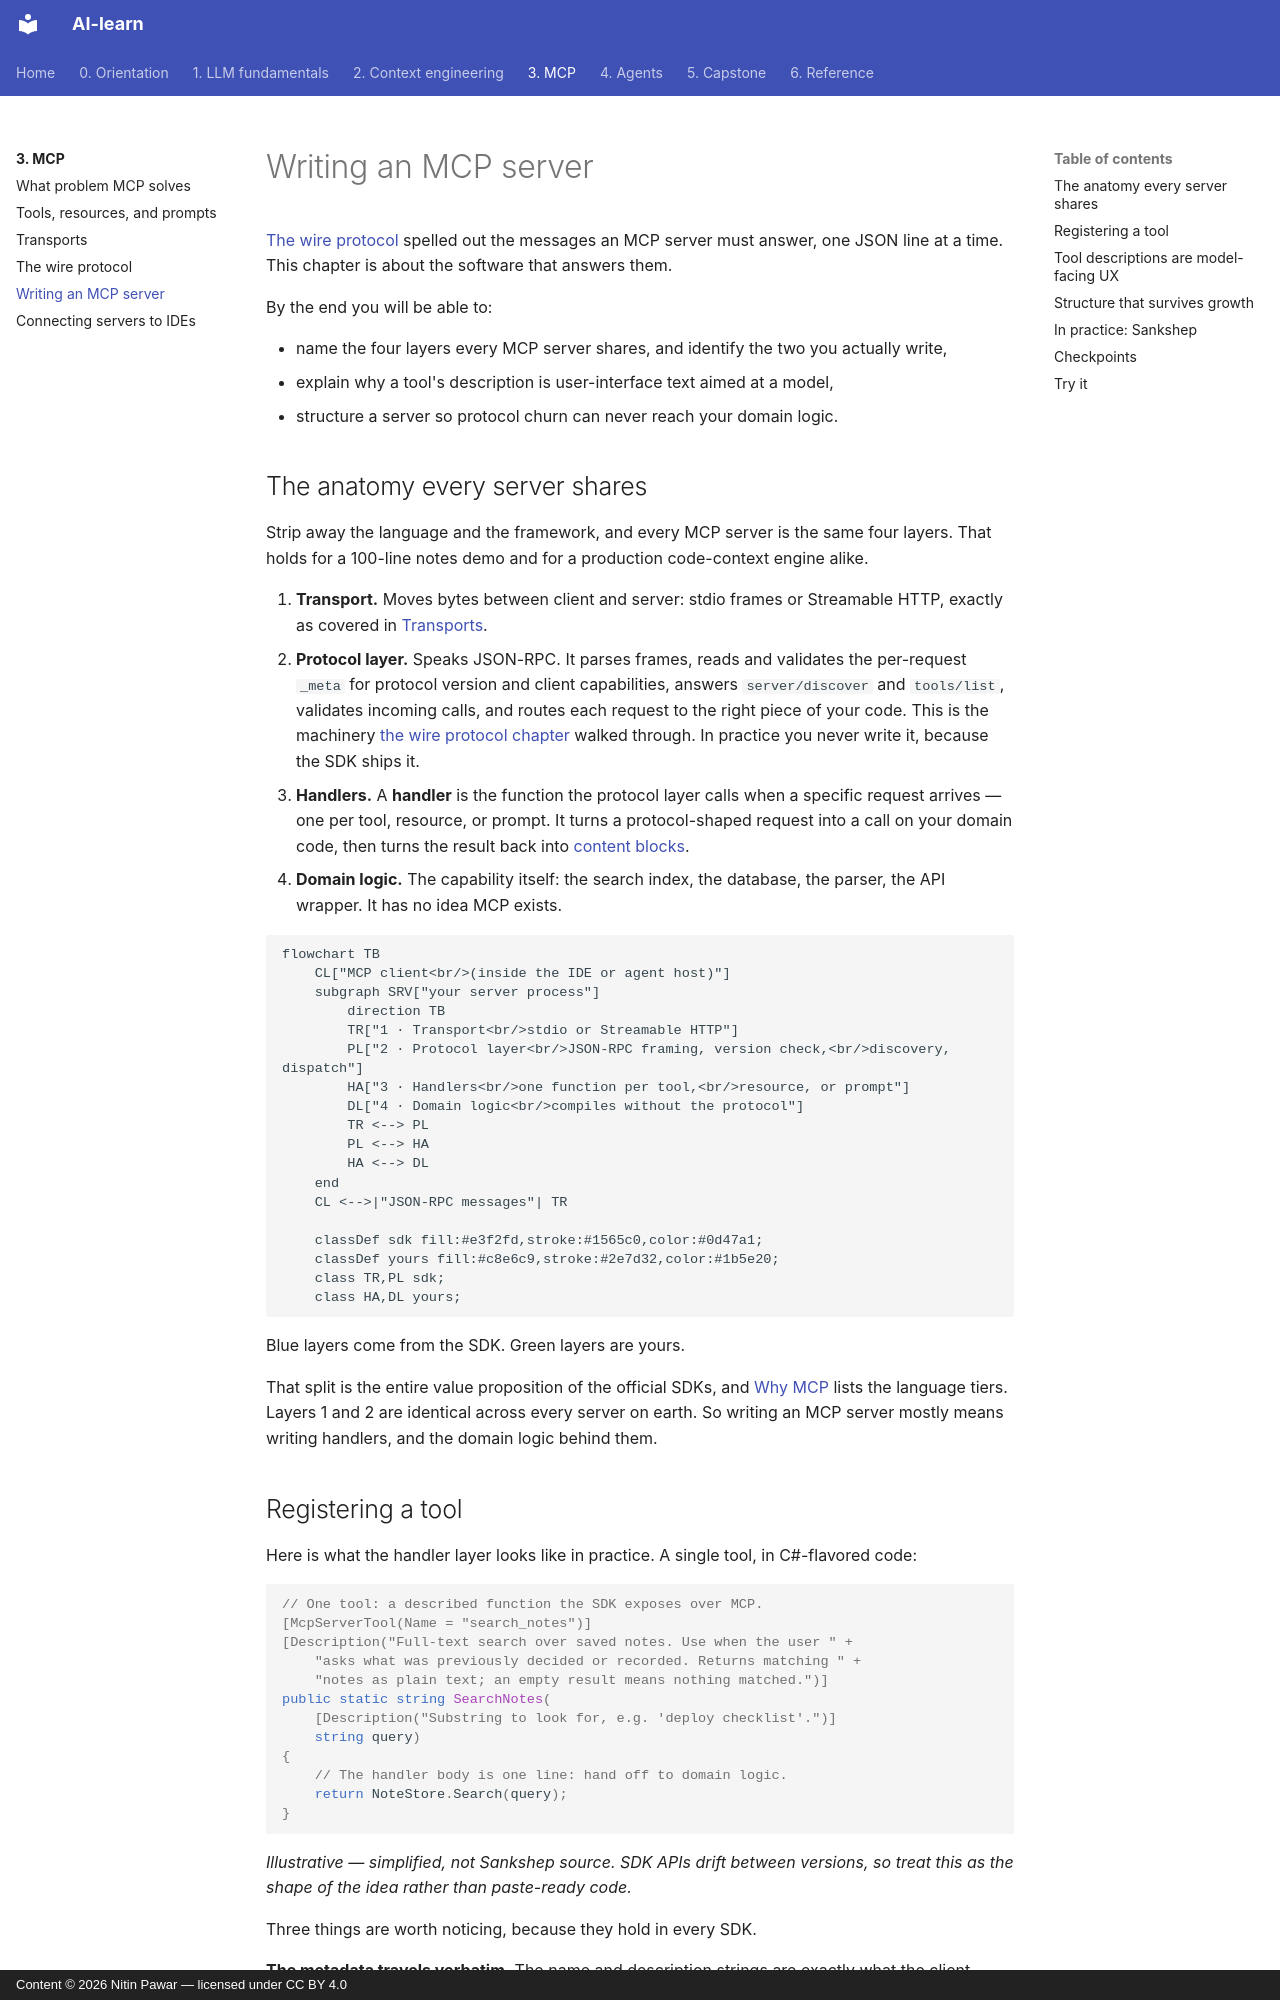

repository: nitinpawar28/AI-learn · page: part3-mcp/writing-a-server/index.html · generator: mkdocs · copyright: Content © 2026 Nitin Pawar — licensed under CC BY 4.0

# Writing an MCP server

[The wire protocol](wire-protocol.md) spelled out the messages an MCP server must answer, one JSON line at a time. This chapter is about the software that answers them.

By the end you will be able to:

- name the four layers every MCP server shares, and identify the two you actually write,
- explain why a tool's description is user-interface text aimed at a model,
- structure a server so protocol churn can never reach your domain logic.

## The anatomy every server shares

Strip away the language and the framework, and every MCP server is the same four layers. That holds for a 100-line notes demo and for a production code-context engine alike.

1. **Transport.** Moves bytes between client and server: stdio frames or Streamable HTTP, exactly as covered in [Transports](transports.md).
2. **Protocol layer.** Speaks JSON-RPC. It parses frames, reads and validates the per-request `_meta` for protocol version and client capabilities, answers `server/discover` and `tools/list`, validates incoming calls, and routes each request to the right piece of your code. This is the machinery [the wire protocol chapter](wire-protocol.md) walked through. In practice you never write it, because the SDK ships it.
3. **Handlers.** A **handler** is the function the protocol layer calls when a specific request arrives — one per tool, resource, or prompt. It turns a protocol-shaped request into a call on your domain code, then turns the result back into [content blocks](primitives.md).
4. **Domain logic.** The capability itself: the search index, the database, the parser, the API wrapper. It has no idea MCP exists.

```mermaid
flowchart TB
    CL["MCP client<br/>(inside the IDE or agent host)"]
    subgraph SRV["your server process"]
        direction TB
        TR["1 · Transport<br/>stdio or Streamable HTTP"]
        PL["2 · Protocol layer<br/>JSON-RPC framing, version check,<br/>discovery, dispatch"]
        HA["3 · Handlers<br/>one function per tool,<br/>resource, or prompt"]
        DL["4 · Domain logic<br/>compiles without the protocol"]
        TR <--> PL
        PL <--> HA
        HA <--> DL
    end
    CL <-->|"JSON-RPC messages"| TR

    classDef sdk fill:#e3f2fd,stroke:#1565c0,color:#0d47a1;
    classDef yours fill:#c8e6c9,stroke:#2e7d32,color:#1b5e20;
    class TR,PL sdk;
    class HA,DL yours;
```

Blue layers come from the SDK. Green layers are yours.

That split is the entire value proposition of the official SDKs, and [Why MCP](why-mcp.md) lists the language tiers. Layers 1 and 2 are identical across every server on earth. So writing an MCP server mostly means writing handlers, and the domain logic behind them.
